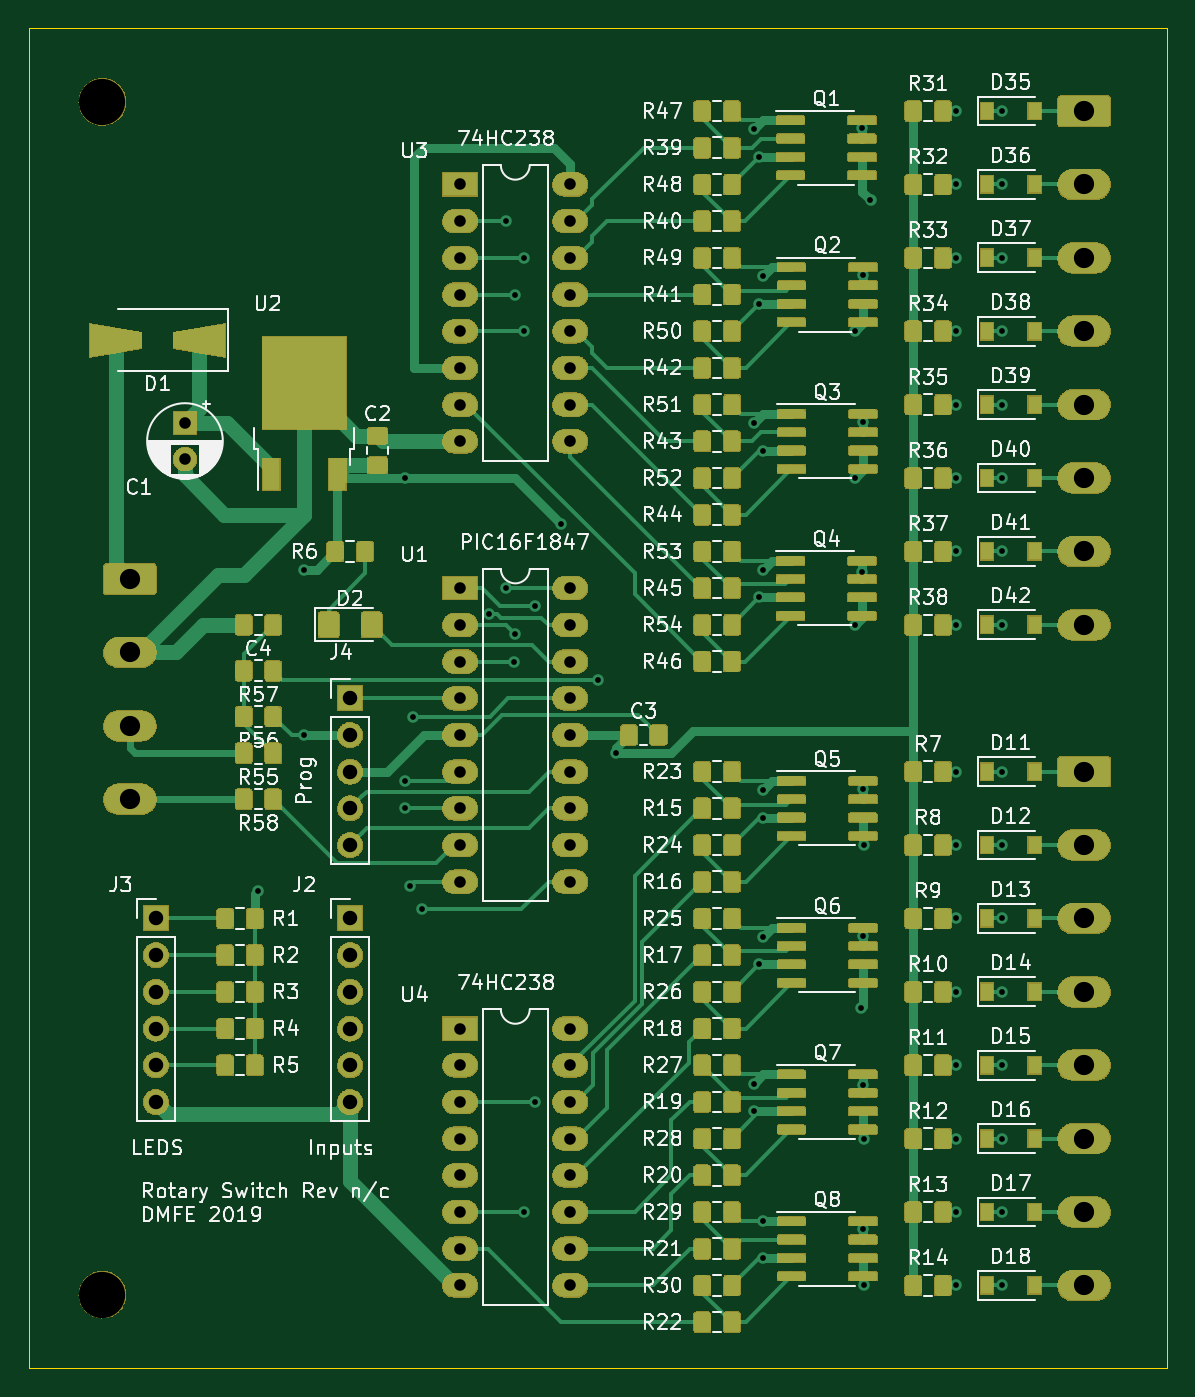
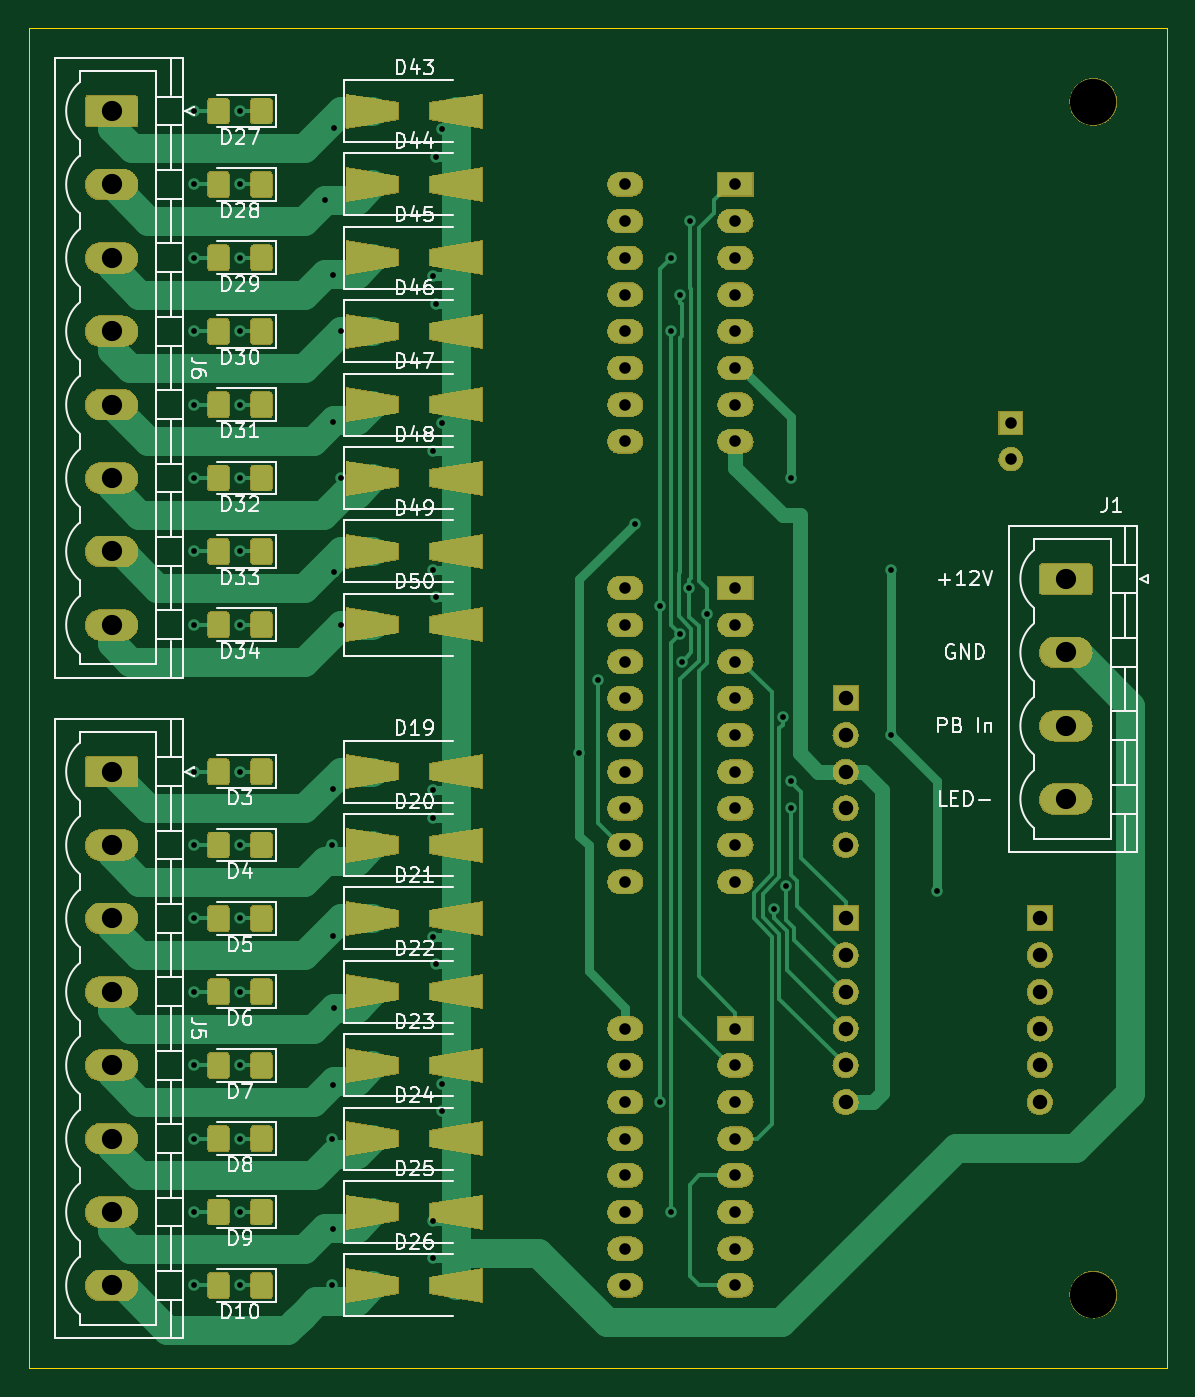
Circuit board: 9 layer files. Board 78.7 x 92.7 mm.
- bottom_copper: R_Switch-B_Cu.gbl (49409 bytes)
- bottom_mask: R_Switch-B_Mask.gbs (272588 bytes)
- bottom_silk: R_Switch-B_SilkS.gbo (79181 bytes)
- outline: R_Switch-Edge_Cuts.gm1 (706 bytes)
- top_copper: R_Switch-F_Cu.gtl (138041 bytes)
- top_mask: R_Switch-F_Mask.gts (362289 bytes)
- top_silk: R_Switch-F_SilkS.gto (232972 bytes)
- drill: R_Switch-NPTH.drl (348 bytes)
- drill: R_Switch-PTH.drl (2798 bytes)

=== bottom_copper: R_Switch-B_Cu.gbl (49409 bytes, source omitted) ===
=== bottom_mask: R_Switch-B_Mask.gbs (272588 bytes, source omitted) ===
=== bottom_silk: R_Switch-B_SilkS.gbo (79181 bytes, source omitted) ===
=== outline: R_Switch-Edge_Cuts.gm1 ===
G04 #@! TF.GenerationSoftware,KiCad,Pcbnew,(5.1.0-846-g23d3ccbdc)*
G04 #@! TF.CreationDate,2019-06-03T17:31:47-07:00*
G04 #@! TF.ProjectId,R_Switch,525f5377-6974-4636-982e-6b696361645f,n/c*
G04 #@! TF.SameCoordinates,Original*
G04 #@! TF.FileFunction,Profile,NP*
%FSLAX46Y46*%
G04 Gerber Fmt 4.6, Leading zero omitted, Abs format (unit mm)*
G04 Created by KiCad (PCBNEW (5.1.0-846-g23d3ccbdc)) date 2019-06-03 17:31:47*
%MOMM*%
%LPD*%
G04 APERTURE LIST*
%ADD10C,0.100000*%
G04 APERTURE END LIST*
D10*
X78740000Y-38100000D02*
X157480000Y-38100000D01*
X78740000Y-130810000D02*
X78740000Y-38100000D01*
X157480000Y-130810000D02*
X78740000Y-130810000D01*
X157480000Y-38100000D02*
X157480000Y-130810000D01*
M02*

=== top_copper: R_Switch-F_Cu.gtl (138041 bytes, source omitted) ===
=== top_mask: R_Switch-F_Mask.gts (362289 bytes, source omitted) ===
=== top_silk: R_Switch-F_SilkS.gto (232972 bytes, source omitted) ===
=== drill: R_Switch-NPTH.drl ===
M48
; DRILL file {KiCad (5.1.0-846-g23d3ccbdc)} date Monday, June 03, 2019 at 05:32:11 PM
; FORMAT={-:-/ absolute / inch / decimal}
; #@! TF.CreationDate,2019-06-03T17:32:11-07:00
; #@! TF.GenerationSoftware,Kicad,Pcbnew,(5.1.0-846-g23d3ccbdc)
; #@! TF.FileFunction,NonPlated,1,2,NPTH
FMAT,2
INCH
T1C0.1260
%
G90
G05
T1
X3.3Y-1.7
X3.3Y-4.95
T0
M30

=== drill: R_Switch-PTH.drl ===
M48
; DRILL file {KiCad (5.1.0-846-g23d3ccbdc)} date Monday, June 03, 2019 at 05:32:11 PM
; FORMAT={-:-/ absolute / inch / decimal}
; #@! TF.CreationDate,2019-06-03T17:32:11-07:00
; #@! TF.GenerationSoftware,Kicad,Pcbnew,(5.1.0-846-g23d3ccbdc)
; #@! TF.FileFunction,Plated,1,2,PTH
FMAT,2
INCH
T1C0.0157
T2C0.0315
T3C0.0394
T4C0.0551
%
G90
G05
T1
X3.725Y-3.85
X3.85Y-2.975
X3.85Y-3.425
X4.125Y-2.725
X4.125Y-3.55
X4.125Y-3.625
X4.1375Y-3.8375
X4.1454Y-3.375
X4.1704Y-3.9
X4.3534Y-3.0954
X4.4Y-2.025
X4.4005Y-3.025
X4.4204Y-3.225
X4.425Y-2.225
X4.425Y-3.15
X4.45Y-2.125
X4.45Y-2.325
X4.45Y-4.725
X4.4796Y-3.075
X4.4796Y-4.425
X4.55Y-2.85
X4.65Y-3.275
X4.7Y-3.475
X5.075Y-1.775
X5.075Y-2.575
X5.075Y-4.375
X5.075Y-4.45
X5.0904Y-1.85
X5.0904Y-2.25
X5.0904Y-3.05
X5.0904Y-4.05
X5.1Y-2.175
X5.1Y-2.65
X5.1Y-2.975
X5.1Y-3.575
X5.1Y-3.65
X5.1Y-3.975
X5.1Y-4.75
X5.1Y-4.85
X5.35Y-2.325
X5.35Y-2.725
X5.35Y-3.125
X5.3679Y-4.1679
X5.3699Y-1.7699
X5.3699Y-2.9801
X5.3724Y-2.1724
X5.3724Y-2.5724
X5.3724Y-3.5724
X5.3724Y-3.9724
X5.3724Y-4.3776
X5.3724Y-4.7724
X5.375Y-3.725
X5.375Y-4.525
X5.375Y-4.925
X5.3929Y-1.9679
X5.625Y-1.725
X5.625Y-1.925
X5.625Y-2.125
X5.625Y-2.325
X5.625Y-2.525
X5.625Y-2.725
X5.625Y-2.925
X5.625Y-3.125
X5.625Y-3.525
X5.625Y-3.725
X5.625Y-3.925
X5.625Y-4.125
X5.625Y-4.325
X5.625Y-4.525
X5.625Y-4.725
X5.625Y-4.925
X5.75Y-1.725
X5.75Y-1.925
X5.75Y-2.125
X5.75Y-2.325
X5.75Y-2.525
X5.75Y-2.725
X5.75Y-2.925
X5.75Y-3.125
X5.75Y-3.525
X5.75Y-3.725
X5.75Y-3.925
X5.75Y-4.125
X5.75Y-4.325
X5.75Y-4.525
X5.75Y-4.725
X5.75Y-4.925
T2
X4.275Y-4.225
X4.275Y-4.325
X4.275Y-4.425
X4.275Y-4.525
X4.275Y-4.625
X4.275Y-4.725
X4.275Y-4.825
X4.275Y-4.925
X4.575Y-4.225
X4.575Y-4.325
X4.575Y-4.425
X4.575Y-4.525
X4.575Y-4.625
X4.575Y-4.725
X4.575Y-4.825
X4.575Y-4.925
X4.275Y-1.925
X4.275Y-2.025
X4.275Y-2.125
X4.275Y-2.225
X4.275Y-2.325
X4.275Y-2.425
X4.275Y-2.525
X4.275Y-2.625
X4.575Y-1.925
X4.575Y-2.025
X4.575Y-2.125
X4.575Y-2.225
X4.575Y-2.325
X4.575Y-2.425
X4.575Y-2.525
X4.575Y-2.625
X4.275Y-3.025
X4.275Y-3.125
X4.275Y-3.225
X4.275Y-3.325
X4.275Y-3.425
X4.275Y-3.525
X4.275Y-3.625
X4.275Y-3.725
X4.275Y-3.825
X4.575Y-3.025
X4.575Y-3.125
X4.575Y-3.225
X4.575Y-3.325
X4.575Y-3.425
X4.575Y-3.525
X4.575Y-3.625
X4.575Y-3.725
X4.575Y-3.825
X3.525Y-2.575
X3.525Y-2.6734
T3
X3.975Y-3.325
X3.975Y-3.425
X3.975Y-3.525
X3.975Y-3.625
X3.975Y-3.725
X3.4459Y-3.925
X3.4459Y-4.025
X3.4459Y-4.125
X3.4459Y-4.225
X3.4459Y-4.325
X3.4459Y-4.425
X3.975Y-3.925
X3.975Y-4.025
X3.975Y-4.125
X3.975Y-4.225
X3.975Y-4.325
X3.975Y-4.425
T4
X5.975Y-1.725
X5.975Y-1.925
X5.975Y-2.125
X5.975Y-2.325
X5.975Y-2.525
X5.975Y-2.725
X5.975Y-2.925
X5.975Y-3.125
X5.975Y-3.525
X5.975Y-3.725
X5.975Y-3.925
X5.975Y-4.125
X5.975Y-4.325
X5.975Y-4.525
X5.975Y-4.725
X5.975Y-4.925
X3.375Y-3.0
X3.375Y-3.2
X3.375Y-3.4
X3.375Y-3.6
T0
M30

